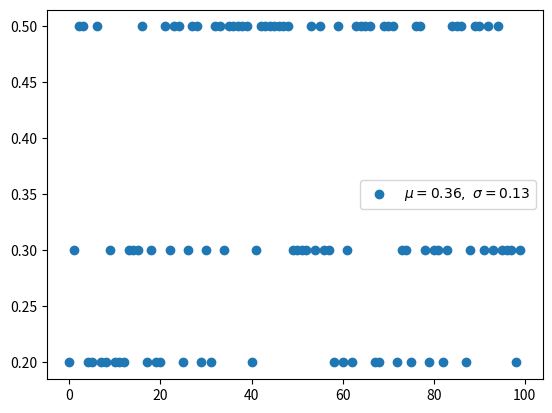

Write Python code to recreate this figure.
import random
import numpy as np
from matplotlib import pyplot as plt

n_experiment = 100
p = [0.2, 0.3, 0.5]
x = np.arange(n_experiment)
y = []

def categorical(p, k):
    if k <= n_experiment * p[0]:
        return p[0]
    elif k <= n_experiment * (p[0] + p[1]):
        return p[1]
    else:
        return p[2]


for _ in range(n_experiment):
    pick = categorical(p, k=random.randint(0, 100))
    y.append(pick)

u, s = np.mean(y), np.std(y)
plt.scatter(x, y, label=r'$\mu=%.2f,\ \sigma=%.2f$' % (u, s))
plt.legend()
plt.show()